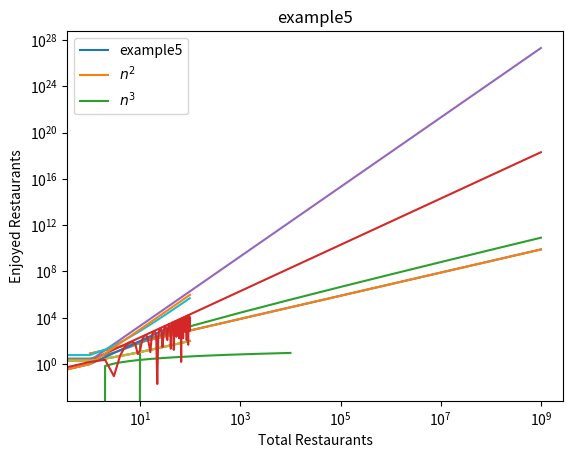

Source code (Python): (Note: this script raises an exception after producing the figure.)

# Algorithm Analysis 

########################################################################################################

# Part One. Reinforcement

########################################################################################################


# R-3.1 Graph the functions 8n, 4n log n, 2n 2 , n 3 , and 2 n using a logarithmic scale
# for the x- and y-axes; that is, if the function value f (n) is y, plot this as a
# point with x-coordinate at log n and y-coordinate at log y.


# (1). General Usage with the for loop

import math
import numpy as np
import matplotlib.pyplot as plt


x = [10**i for i in range(10)]


funcs = [lambda x: 8*x,
         # lambda x: 4*x*math.log10(x),
         # lambda x: 2*x**2,
         # lambda x: x**3,
         # lambda x: 2**x,
        ]


if __name__ == '__main__':
    ys = []
    for func in funcs:
        ys.append(list(map(func, x)))
        m = map(func, x)
        print(m)
        a = list(map(func, x))
        print(a)
        print(ys)
    for y in ys:
        plt.plot(x, y)
    plt.yscale('log')
    plt.xscale('log')


# Output

"""
>>> # print(m)
<map object at 0x7f04edf43d90>
>>> # print(a)
[8, 80, 800, 8000, 80000, 800000, 8000000, 80000000, 800000000, 8000000000]
>>> # print(ys)
[[8, 80, 800, 8000, 80000, 800000, 8000000, 80000000, 800000000, 8000000000]]
>>> # plot
[<matplotlib.lines.Line2D object at 0x7f04edf4c710>]
"""

#----------------------------------------------------------------------------------


# (2). Use func within the for loop


import math
import numpy as np
import matplotlib.pyplot as plt


x = [10**i for i in range(10)]


funcs = [lambda x: 8*x,
         lambda x: 4*x*math.log(x),  # e as base number 
         lambda x: 2*x**2, 
         lambda x: 2*math.pow(x,3),
         # lambda x: np.exp2(x),
        ]


if __name__ == '__main__':
    ys = []
    for func in funcs:
        ys.append(list(map(func, x)))
        print(ys)
    for y in ys:
        plt.plot(x, y)
    plt.yscale('log')
    plt.xscale('log')

########################################################################################################


# R3.23. Give a big-Oh characterization, in terms of n, of the running time of the
# example1 function shown in Code Fragment 3.10.


def example1(S):
    """Return the sum of the elements in sequence S."""
    n = len(S)
    total = 0
    count = 0
    num_calc = []
    for j in range(n):
        total += S[j]
        count += 1
        num_calc.append(count)
    return total, num_calc


if __name__ == '__main__':
    s = np.random.randint(0, 100, size=(100,))
    total, num_calc = example1(s)
    plt.plot(num_calc)


# Output:

"""
[<matplotlib.lines.Line2D object at 0x7fd961370f90>]
"""

########################################################################################################


# R3.24. Give a big-Oh characterization, in terms of n, of the running time of the
# example2 function shown in Code Fragment 3.10.


def example2(S):
    """Return the sum of the elemnets in sequnce S."""
    n = len(S)
    total = 0
    count = 0
    num_calc = []
    for j in range(0, n, 2):
        total += S[j]
        count += 1
        num_calc.append(count)
    return total, num_calc


if __name__ == '__main__':
    total, num_calc = example2(s)
    plt.plot(num_calc)


# Output:

"""
[<matplotlib.lines.Line2D object at 0x7fd96138d590>]
"""

########################################################################################################


# R3.25. Give a big-Oh characterization, in terms of n, of the running time of the
# example3 function shown in Code Fragment 3.10.


def example3(S):
    """Return the sum of the elemnets in sequnce S."""
    n = len(S)
    total = 0
    count = 0
    num_calc = []
    for j in range(n):
        for k in range(1+j):
            total += S[j]
            count += 1
        num_calc.append(count)
    return total, num_calc


if __name__ == '__main__':
    total, num_calc = example3(s)
    plt.plot(num_calc)

########################################################################################################


# R3.26. Give a big-Oh characterization, in terms of n, of the running time of the
# example4 function shown in Code Fragment 3.10.


def example4(S):
    """Return the sum of the elemnets in sequnce S."""
    n = len(S)
    prefix = 0
    total = 0
    count = 0
    num_calc = []
    for j in range(n):
        prefix += S[j]
        total += prefix
        count += 1
        num_calc.append(count)
    return total, num_calc


if __name__ == '__main__':
    total, num_calc = example4(s)
    plt.plot(num_calc)

########################################################################################################


# R3.27. Give a big-Oh characterization, in terms of n, of the running time of the
# example5 function shown in Code Fragment 3.10.


def example5(A, B):
    """Return the number of elements in B equal to the sum of prefix sums in A."""
    n = len(A)
    count = 0
    num_calc = 0
    for i in range(n):
        total = 0
        for j in range(n):
            for k in range(1+j):
                total += A[k]
                num_calc += 1
        if B[i] == total:
            count+=1
    return count, num_calc


def get_time_complexity_2(n=100):
    op_nums = []
    for i in range(1, n):
        A = np.random.randint(0, 100, size=(i, ))
        B = np.random.randint(0, 100, size=(i, ))
        _, num_calc = example5(A, B)
        op_nums.append(num_calc)
    plt.plot(op_nums)
    plt.plot(range(n), [i**2 for i in range(n)])
    plt.plot(range(n), [i**3 for i in range(n)])
    plt.legend(['example5', '$n^2$', '$n^3$'])
    plt.title('example5')
    plt.show()


if __name__ == '__main__':
    get_time_complexity_2()


########################################################################################################


# R3.28. For each function f (n) and time t in the following table, determine the
# largest size n of a problem P that can be solved in time t if the algorithm
# for solving P takes f (n) microseconds (one entry is already completed).
# Confirm the miliseconds of algorithms


import math
import numpy as np
import pandas as pd


second = 10e6
rel_lengths = [1, 60*60]

x = [second*x for x in rel_lengths]


functions = [lambda x: math.log(x), 
             lambda x: x,
             lambda x: x*math.log(x),  # This one can't be solved easily...
             lambda x: x**2,
             # lambda x: np.exp2(x),
            ]


if __name__ == '__main__':
    names = ['logn', 'n', 'nlogn', 'n^2', '2^n']
    df = pd.DataFrame(columns=['seconds','hours'])
    for i in range(len(functions)):
        inp = list(map(functions[i], x))
        print(inp)
        df.loc[names[i]] = inp 
    df.loc[names[0]] = [10e3000, np.nan]
    df.loc[names[2]] = [87847*x for x in rel_lengths]
    df


# Output: 

"""
>>> print(inp)
[16.11809565095832, 24.30678477540252]
[10000000.0, 36000000000.0]
[161180956.5095832, 875044251914.4907]
[100000000000000.0, 1.296e+21]
>>> # df
            seconds         hours
logn            inf           NaN
n      1.000000e+07  3.600000e+10
nlogn  8.784700e+04  3.162492e+08
n^2    1.000000e+14  1.296000e+21
"""

#######################################################################################################


# R3.34. There is a well-known city (which will go nameless here) whose inhabitants 
# have the reputation of enjoying a meal only if that meal is the best they have ever 
# experienced in their life. Otherwise, they hate it. Assuming meal quality is 
# distributed uniformly across a person’s life, describe the expected number of times 
# inhabitants of this city are happy with their meals?


import math
import matplotlib.pyplot as plt


print(math.log(10000, math.e))
print(math.log(1, math.e))  # This is trivial


x = list(range(1, 10000))
y = list(map(lambda x: math.log(x, math.e), x))
plt.plot(x, y)
plt.xlabel('Total Restaurants')
plt.ylabel('Enjoyed Restaurants')
plt.show()


########################################################################################################
########################################################################################################


# Part Two. Creativity

########################################################################################################


# C3-36. Describe an efficient algorithm for finding the ten largest elements in a
# sequence of size n. What is the running time of your algorithm?

# Find 10 largest number in the sequence length as n 


def last_10(array):
    if len(array)>=10:   
        return sorted(array)[-10:]
    else: 
        return array


if __name__ == '__main__': 
    print(last_10([1,2,3,4,5,6,7,4,3,2,65,7,5,4]))
    print(last_10([x^2 + 3*x for x in range(30)]))
    print(last_10([1,2,3,5,4]))


# Output:

"""
[3, 4, 4, 4, 5, 5, 6, 7, 7, 65]
[42, 68, 72, 74, 74, 80, 82, 82, 84, 84]
[1, 2, 3, 5, 4]
"""


"""
Additional operation: 
>>> list = [1,2,3,4,5,6,7,4,3,2,65,7,5,4]
>>> newlist = sorted(list)
>>> newlist
[1, 2, 2, 3, 3, 4, 4, 4, 5, 5, 6, 7, 7, 65]
>>> truncated_list = newlist[-10:]
>>> truncated_list
[3, 4, 4, 4, 5, 5, 6, 7, 7, 65]
>>> 
"""

########################################################################################################


# C3.37. Give an example of a positive function f (n) such that f (n) is neither O(n)
# nor Ω(n).


import matplotlib.pyplot as plt
import math


x = list(range(100))
print(x)
y = list(map(lambda x: x**2*(1+math.cos(x)), x))
print(y)
plt.plot(x, y)


# Output:

"""
>>> # print(x)
[0, 1, 2, 3, 4, 5, 6, 7, 8, 9, 10, 11, 12, 13, 14, 15, 16, 17, 18, 19, 20, 
21, 22, 23, 24, 25, 26, 27, 28, 29, 30, 31, 32, 33, 34, 35, 36, 37, 38, 39, 40, 
41, 42, 43, 44, 45, 46, 47, 48, 49, 50, 51, 52, 53, 54, 55, 56, 57, 58, 59, 60, 
61, 62, 63, 64, 65, 66, 67, 68, 69, 70, 71, 72, 73, 74, 75, 76, 77, 78, 79, 80, 
81, 82, 83, 84, 85, 86, 87, 88, 89, 90, 91, 92, 93, 94, 95, 96, 97, 98, 99]
>>> # print(y)
[0.0, 1.5403023058681398, 2.3354126538114306, 0.09006753059599126, 5.541702066182209, 32.09155463658065, 70.56613031941318, 85.94121046282193, 54.687997836248734, 7.198448787341168, 
16.092847092354756, 121.53550945655415, 265.5149700574789, 322.3585060650832, 222.8004947687354, 54.07021960676521, 10.839173037213527, 209.47779530308847, 537.9426134710819, 717.9223671653876, 
563.2328247253567, 199.45139624109765, 0.01896002499563121, 247.1313322436327, 820.3271082261102, 1244.5017574146711, 1113.3174618941607, 516.0308084330335, 29.31700081016379, 211.88361753155075, 
1038.8263048988256, 1840.0674058501545, 1878.2447211586664, 1074.5416222740882, 175.05276234899637, 117.97704876290427, 1130.1590582428835, 2416.851837113175, 2823.1263420042937, 1926.5639001194647, 
532.899101356381, 21.282674482447753, 1058.4259043605484, 2875.404494511637, 3871.69664554193, 3088.777027355903, 1201.5114686238092, 16.930948645598413, 829.1074418629639, 3122.722697528473, 
4912.4150712302835, 4531.343065912649, 2263.2729287284124, 229.54365353015802, 497.73252737105406, 3091.933437692416, 5811.698257818023, 6172.66732082291, 3764.9219756498283, 796.8697438210828, 
171.31327050543726, 2760.6038126737067, 6432.961531971865, 7882.023532301139, 5701.047215839437, 1848.632478518723, 1.5356818105795629, 2164.7313687449114, 6659.221336021693, 9490.531597857735, 
8003.26409512287, 3483.216427314838, 169.77295038819344, 1405.8290045666336, 6416.324163865338, 10809.850892201714, 10537.337768477253, 5745.349036865618, 865.1259806974941, 649.2453210775992, 
5693.521639430096, 11656.836728043922, 13109.63284056222, 8608.081872718327, 2257.7542151357375, 112.87875147804763, 4558.166301151709, 11881.440280054145, 15483.146708935044, 11962.11237298296, 
4470.6037093537225, 46.643056053563406, 3161.7741928868904, 11394.4408394439, 17402.14296389601, 15614.816387978248, 7553.15297933337, 704.2868281643415, 1735.5556922208252, 10191.284448733153]
>>> # plt.plot(x, y)
[<matplotlib.lines.Line2D object at 0x7f648b761890>]
"""

########################################################################################################


# C3.41 Describe an algorithm for finding both the minimum and maximum of n
# numbers using fewer than 3n/2 comparisons. (Hint: First, construct a group 
# of candidate minimums and a group of candidate maximums.) 


def minmax(list):
    newlist = sorted(list, key=None, reverse=False)
    return (newlist[0], newlist[4])


if __name__ == '__main__':
    list = [13, 22, 6, 99, 11]
    minmax(list)


# Output:

"""
(6, 99)
"""

####################################################################################################


# C3.45. A sequence S contains n − 1 unique integers in the range [0, n − 1], i.e,, 
# there is one number from this range that is not in S. Design an O(n)-time algorithm 
# for finding that number. You are only allowed to use O(1) additional space besides 
# the sequence S itself.


# (1). A general function 

def find_missing(S):
    total_list = list(range(len(S)+1))
    # print(total_list)
    total = 1
    for x in total_list:
        total *= x+1
        print(total)
    for x in S:
        total /= x+1
        print(total)
    return int(total-1)


if __name__ == '__main__':
    find_missing([0,1,2,3,4,6,7,8,9])


# Output

"""
1
2
6
24
120
720
5040
40320
362880
3628800
3628800.0
1814400.0
604800.0
151200.0
30240.0
4320.0
540.0
60.0
6.0
5

"""

#--------------------------------------------------------------------------------------------------


# (2). Add remove() function


def find_missing(S):
    # len(S) + 1后等于main()函数中的数组中第一个S
    total_list = list(range(len(S)+1))
    # print(total_list)
    total = 1
    for x in total_list: # compute the factorial 10! = 3628800
        total *= x+1
        print(total)
    for x in S:
        total /= x+1
        print(total)
    return int(total-1)


if __name__ == '__main__':
    S = [i for i in range(10)]
    # print(S)
    S.remove(5)
    # S.append(10)
    # print(S)
    find_missing(S)


# Output:

"""
1
2
6
24
120
720
5040
40320
362880
3628800
3628800.0
1814400.0
604800.0
151200.0
30240.0
4320.0
540.0
60.0
6.0
5
"""

####################################################################################################


# C3.49. Consider the Fibonacci function, F(n) (see Proposition 3.20). Show by
# induction that F(n) is Ω((3/2) n ).


def output_fibbo():
    smaller = True
    F0 = 0
    F1 = 1
    power = 1
    counter = 0
    while F1 <= power:
        counter += 1
        F1, F0 = F1+F0, F1
        power *= (3/2)
        print(counter, F1, power)


if __name__ == '__main__':
    output_fibbo()


# Output:

"""
1 1 1.5
2 2 2.25
3 3 3.375
4 5 5.0625
5 8 7.59375
"""

####################################################################################################


# C3. 50 Horner's Algorithm for Newton's Polynomial


"""
a)
Loop from 0 to n as i
    Loop from 0 to i, calculating the value of xi as ai*=x
    
This would take n*(n+1)/2 or O(n**2)

In other words, every time we increase n, we have to do one extra addition and n multiplications, 
which means we have an arithmetically increasing sum that 


b) If you kept a running total of x, you would just need to multiply it again to get the new value of x**i
since x**i = x**(i-1)*x


So for each step, you say: 

x = 1

for a in polynomials:
    total += a*(x_total)
    x_total *= x

return total

This seems like it would only take O(n) time, so I'm not sure...


c) Using horner's method, we only need O(n) multiplications and O(n) additions

"""


def polynomial(x, coefficients):
    x_tot = 1
    total = 0
    for a in coefficients:
        total += a*x_tot
        x_tot *= x
    return total


if __name__ == '__main__':
   polynomial(5, [1, 2, 3])


# Output:
# 86

####################################################################################################


# C3.54


# The algorithm below works in O(n) time, but uses O(n) space as well


import random


def find_most_frequent(n):
    S = []
    for _ in range(n):
        S.append(random.randint(0, 4*n-1))
    print(S)
    counts = [0]*(4*n)
    max_int = 0
    for num in S:
        counts[num] += 1
        if counts[num] >= counts[max_int]:
            max_int = num
    print(max_int, counts[max_int])
    if counts[max_int] == 1: 
        return False
    else: 
        return max_int

if __name__ == '__main__':
    find_most_frequent(1000)


####################################################################################################
####################################################################################################


# Part Three. Project

####################################################################################################


# P3.55. Perform an experimental analysis of the three algorithms prefix average1,
# prefix average2, and prefix average3, from Section 3.3.3. Visualize their
# running times as a function of the input size with a log-log chart.


import time
import matplotlib.pyplot as plt 


class Prefix():
    def __init__(self):
        self._timer_array = []
    def timer(func): # Add timer() decorator 
        def wrapper(*args, **kwargs):
            before = time.time()
            for _ in range(20):
            # for i in range(20): 
                func(*args, **kwargs)
            after = time.time()
            args[0]._timer_array.append((after-before)*100000)  # Since the 1st arg is self, we access it with args[0]
            # self._timer_array.append((after-before)*100000)   # self is wrong
            print ('Total time is ', after-before)
        return wrapper
    @timer
    def prefix_average1(self, S):
        n = len(S)
        A = [0]*n
        for j in range(n):
            total = 0
            for i in range(j+1):
                total += S[i]
            A[j] = total/(j+1)
        return A
    @timer
    def prefix_average2(self, S):
        n = len(S)
        A = [0]*n
        for j in range(n):
            A[j] = sum(S[0:j+1])/(j+1)
        return A
    @timer
    def prefix_average3(self, S):
        n = len(S)
        A = [0]*n
        total = 0
        for j in range(n):
            total +=S[j]
            A[j] = total/(j+1)
        return A
    def _reset_timers(self):
        self._timer_array = []
    def test_timers(self, e_n = 5):
        results = {}
        for name, func in [('1',self.prefix_average1), ('2', self.prefix_average2), ('3', self.prefix_average3)]:
            for i in range(1, e_n):
                test_array = list(range(10**i))
                func(test_array)
            results[name] = self._timer_array
            self._reset_timers()
        x = list(map(lambda x: 10**x, range(1, e_n)))
        return x, results


if __name__ == '__main__':
    p = Prefix()
    x, results = p.test_timers(5)
    for f in results.values():
        plt.plot(x, f)
    plt.xscale('log')
    plt.yscale('log')


# Output:

"""
Total time is  0.0002655982971191406
Total time is  0.0070378780364990234
Total time is  0.5870871543884277
Total time is  64.76023435592651
Total time is  7.963180541992188e-05
Total time is  0.0015132427215576172
Total time is  0.09247279167175293
Total time is  9.318366289138794
Total time is  3.7670135498046875e-05
Total time is  0.0002472400665283203
Total time is  0.002610445022583008
Total time is  0.02959585189819336
[<matplotlib.lines.Line2D object at 0x7f5419c64d90>]
[<matplotlib.lines.Line2D object at 0x7f5419c89350>]
[<matplotlib.lines.Line2D object at 0x7f5419c89890>]
"""

####################################################################################################


# P3.56. Perform an experimental analysis that compares the relative running times
# of the functions shown in Code Fragment 3.10.


# (1). Simplified form 


import time
import matplotlib.pyplot as plt 


# class SumTimer(Prefix):
class SumTimer():
    def __init__(self):
        # super().__init__()
        self._timer_array = []
    def timer(func):
        def wrapper(*args, **kwargs):
            before = time.time()
            for _ in range(20):
                func(*args, **kwargs)
            after = time.time()
            args[0]._timer_array.append((after-before)*100000)  # Access it with args[0] rather than self
            print('Total time is ', after-before)
        return wrapper
    @timer
    def example1(self,S):
        n = len(S)
        total = 0
        for j in range(n):
            total+= S[j]
        return total
    @timer
    def example2(self, S):
        n = len(S)
        total = 0
        for j in range(0, n, 2):
            total += S[j]
        return total
    @timer
    def example3(self, S):
        n = len(S)
        total = 0
        for j in range(n):
            for k in range(1+j):
                total += S[k]
        return total
    @timer
    def example4(self, S):
        n = len(S)
        prefix = 0
        total = 0
        for j in range(n):
            prefix += S[j]
            total += prefix
        return total
    @timer
    def example5(self, A,B):
        n = len(A)
        count = 0
        for i in range(n):
            total = 0
            for j in range(n):
                for k in range(1+j):
                    total += A[k]
            if B[i] == total:
                count  += 1
        return count
    def _reset_timers(self):
        self._timer_array = []
    def test_timers(self, e_n = 5):
        results = {}
        for name, func in [('1',self.example1), ('2', self.example2), ('3', self.example3), ('4', self.example4), ('5', self.example5)]:
            for i in range(1, e_n):
                test_array = list(range(10**i))
                if name == '5': 
                    func(test_array, test_array)
                else: 
                    func(test_array)
            results[name] = self._timer_array
            self._reset_timers()
        x = list(map(lambda x: 10**x, range(1, e_n)))
        return x, results


# Note even at 4 it takes 454 seconds for the last step of example5.  Increase at your own risk!
if __name__ == '__main__':
    s = SumTimer()
    x, results = s.test_timers(4)  
    for f in results.values():
        plt.plot(x, f)
    plt.xscale('log')
    plt.yscale('log')


#--------------------------------------------------------------------------------------------------------


# (2). Inherited form 


import time
import matplotlib.pyplot as plt 


class Prefix():
    def __init__(self):
        self._timer_array = []
    def timer(func):
        def wrapper(*args, **kwargs):
            before = time.time()
            for _ in range(20):
                func(*args, **kwargs)
            after = time.time()
            args[0]._timer_array.append((after-before)*100000)  # Since the 1st arg is self, we access it with args[0]
            print('Total time is ', after-before)
        return wrapper
    @timer
    def prefix_average1(self, S):
        n = len(S)
        A = [0]*n
        for j in range(n):
            total = 0
            for i in range(j+1):
                total += S[i]
            A[j] = total/(j+1)
        return A
    @timer
    def prefix_average2(self, S):
        n = len(S)
        A = [0]*n
        for j in range(n):
            A[j] = sum(S[0:j+1])/(j+1)
        return A
    @timer
    def prefix_average3(self, S):
        n = len(S)
        A = [0]*n
        total = 0
        for j in range(n):
            total +=S[j]
            A[j] = total/(j+1)
        return A
    def _reset_timers(self):
        self._timer_array = []
    def test_timers(self, e_n = 5):
        results = {}
        for name, func in [('1',self.prefix_average1), ('2', self.prefix_average2), ('3', self.prefix_average3)]:
            for i in range(1, e_n):
                test_array = list(range(10**i))
                func(test_array)
            results[name] = self._timer_array
            self._reset_timers()
        x = list(map(lambda x: 10**x, range(1, e_n)))
        return x, results


class SumTimer(Prefix):
    def __init__(self):
        super().__init__()
    def timer(func):
        def wrapper(*args, **kwargs):
            before = time.time()
            for _ in range(20):
                func(*args, **kwargs)
            after = time.time()
            args[0]._timer_array.append((after-before)*100000)  # Since the 1st arg is self, we access it with args[0]
            print('Total time is ', after-before)
        return wrapper
    @timer
    def example1(self,S):
        n = len(S)
        total = 0
        for j in range(n):
            total+= S[j]
        return total
    @timer
    def example2(self, S):
        n = len(S)
        total = 0
        for j in range(0, n, 2):
            total += S[j]
        return total
    @timer
    def example3(self, S):
        n = len(S)
        total = 0
        for j in range(n):
            for k in range(1+j):
                total += S[k]
        return total
    @timer
    def example4(self, S):
        n = len(S)
        prefix = 0
        total = 0
        for j in range(n):
            prefix += S[j]
            total += prefix
        return total
    @timer
    def example5(self, A,B):
        n = len(A)
        count = 0
        for i in range(n):
            total = 0
            for j in range(n):
                for k in range(1+j):
                    total += A[k]
            if B[i] == total:
                count  += 1
        return count
    def test_timers(self, e_n=5):
        results = {}
        for name, func in [('1',self.example1), ('2', self.example2), ('3', self.example3), ('4', self.example4), ('5', self.example5)]:
            for i in range(1, e_n):
                test_array = list(range(10**i))
                if name == '5': func(test_array, test_array)
                else: func(test_array)
            results[name] = self._timer_array
            self._reset_timers()
        x = list(map(lambda x: 10**x, range(1, e_n)))
        return x, results


# Note even at 4 it takes 454 seconds for the last step of example5.  Increase at your own risk!
if __name__ == '__main__':
    s = SumTimer()
    x, results = s.test_timers(4)  
    for f in results.values():
        plt.plot(x, f)
    plt.xscale('log')
    plt.yscale('log')


# Output:

"""
Total time is  3.933906555175781e-05
Total time is  0.0002200603485107422
Total time is  0.002554655075073242
Total time is  2.86102294921875e-05
Total time is  0.000118255615234375
Total time is  0.0012781620025634766
Total time is  0.00021505355834960938
Total time is  0.010835409164428711
Total time is  0.5882172584533691
Total time is  3.0517578125e-05
Total time is  0.00018906593322753906
Total time is  0.0020797252655029297
Total time is  0.0010344982147216797
Total time is  0.573540210723877
...
"""

####################################################################################################


# P3.57 Perform experimental analysis to test the hypothesis that Python’s sorted
# method runs in O(n log n) time on average.


import random
import time
import matplotlib.pyplot as plt


def test_sorted(n_e_max=4, num_tests=10000):
    xs = [list(range(2**x)) for x in range(1, n_e_max)]
    output_times = []
    times = []
    nlogns = []
    for x in xs:      
        random.shuffle(x)
        before = time.time()
        # for j in range(num_tests):
        for _ in range(num_tests):
            sorted(x)
        after = time.time()
        times.append(after-before)
        nlogns.append(2**((after-before)/len(x)))
    return (times, nlogns)


if __name__ == '__main__':     
    n_e_max = 15
    times, y = test_sorted(n_e_max)
    x = [2**x for x in range(1, n_e_max)]
    plt.plot(x, y)
    plt.show()


# Output: 
# [<matplotlib.lines.Line2D object at 0x7f7cc1c32090>]

####################################################################################################


# P3.58. For each of the three algorithms, unique1, unique2, and unique3, which
# solve the element uniqueness problem, perform an experimental analysis
# to determine the largest value of n such that the given algorithm runs in
# one minute or less.


import time


class Unique():
    NUM_TESTS_PER_TIMECHECK = 10000
    def __init__(self):
        pass
    def tests_per_minute(func):
        def wrapper(*args, **kwargs):
            total_time = 60  #For one minute
            counter = 0
            while total_time >= 0:
                before = time.time()
                for _ in range(args[0].NUM_TESTS_PER_TIMECHECK):
                    out = func(*args, **kwargs)
                after = time.time()
                total_time -= after-before
                counter += 1
                # print (total_time)
            num_tests = counter * args[0].NUM_TESTS_PER_TIMECHECK
            return  num_tests
        return wrapper
    @tests_per_minute
    def unique1(self, S):
        for j in range(len(S)):
            for k in range(j+1, len(S)):
                if S[j] == S[k]:
                    return False
        return True
    @tests_per_minute
    def unique2(self, S):
        temp = sorted(S)
        for j in range(1, len(temp)):
            if S[j-1] == S[j]:
                return False
        return True
    # Need the code to prevent the decorator from calling itself infinitely
    def uniquer(self, S, start=0, stop=None):
        if stop is None: 
            stop = len(S)
        if stop-start <= 1: 
            return True
        elif not self.uniquer(S, start, stop-1): 
            return False
        elif not self.uniquer(S, start+1, stop): 
            return False
        else: 
            return S[start] != S[stop-1]
    # This is from the next chapter...
    @tests_per_minute
    def unique3(self, S, start=0, stop=None):
        if stop is None: 
            stop = len(S)
        if stop-start <= 1: 
            return True
        elif not self.uniquer(S, start, stop-1): 
            return False
        elif not self.uniquer(S, start+1, stop): 
            return False
        else: 
            return S[start] != S[stop-1]
    def test_each_algo(self, n):
        S = list(range(n))
        num_tests = {}
        for name, func in [('Unique1', self.unique1), ('Unique2', self.unique2), ('Unique3', self.unique3)]:
            num = func(S)
            num_tests[name] = num
        return num_tests


if __name__ == '__main__':     
    n = 5
    u = Unique()
    #u.unique3([1,2,3,4,5,6])
    results = u.test_each_algo(n)
    for key, value in results.items():
        print(f"The total number of tests for {key} is {value} for n = {n}")


# Output:

"""
The total number of tests for Unique1 is 23630000 for n = 5
The total number of tests for Unique2 is 59560000 for n = 5
The total number of tests for Unique3 is 10260000 for n = 5
"""
